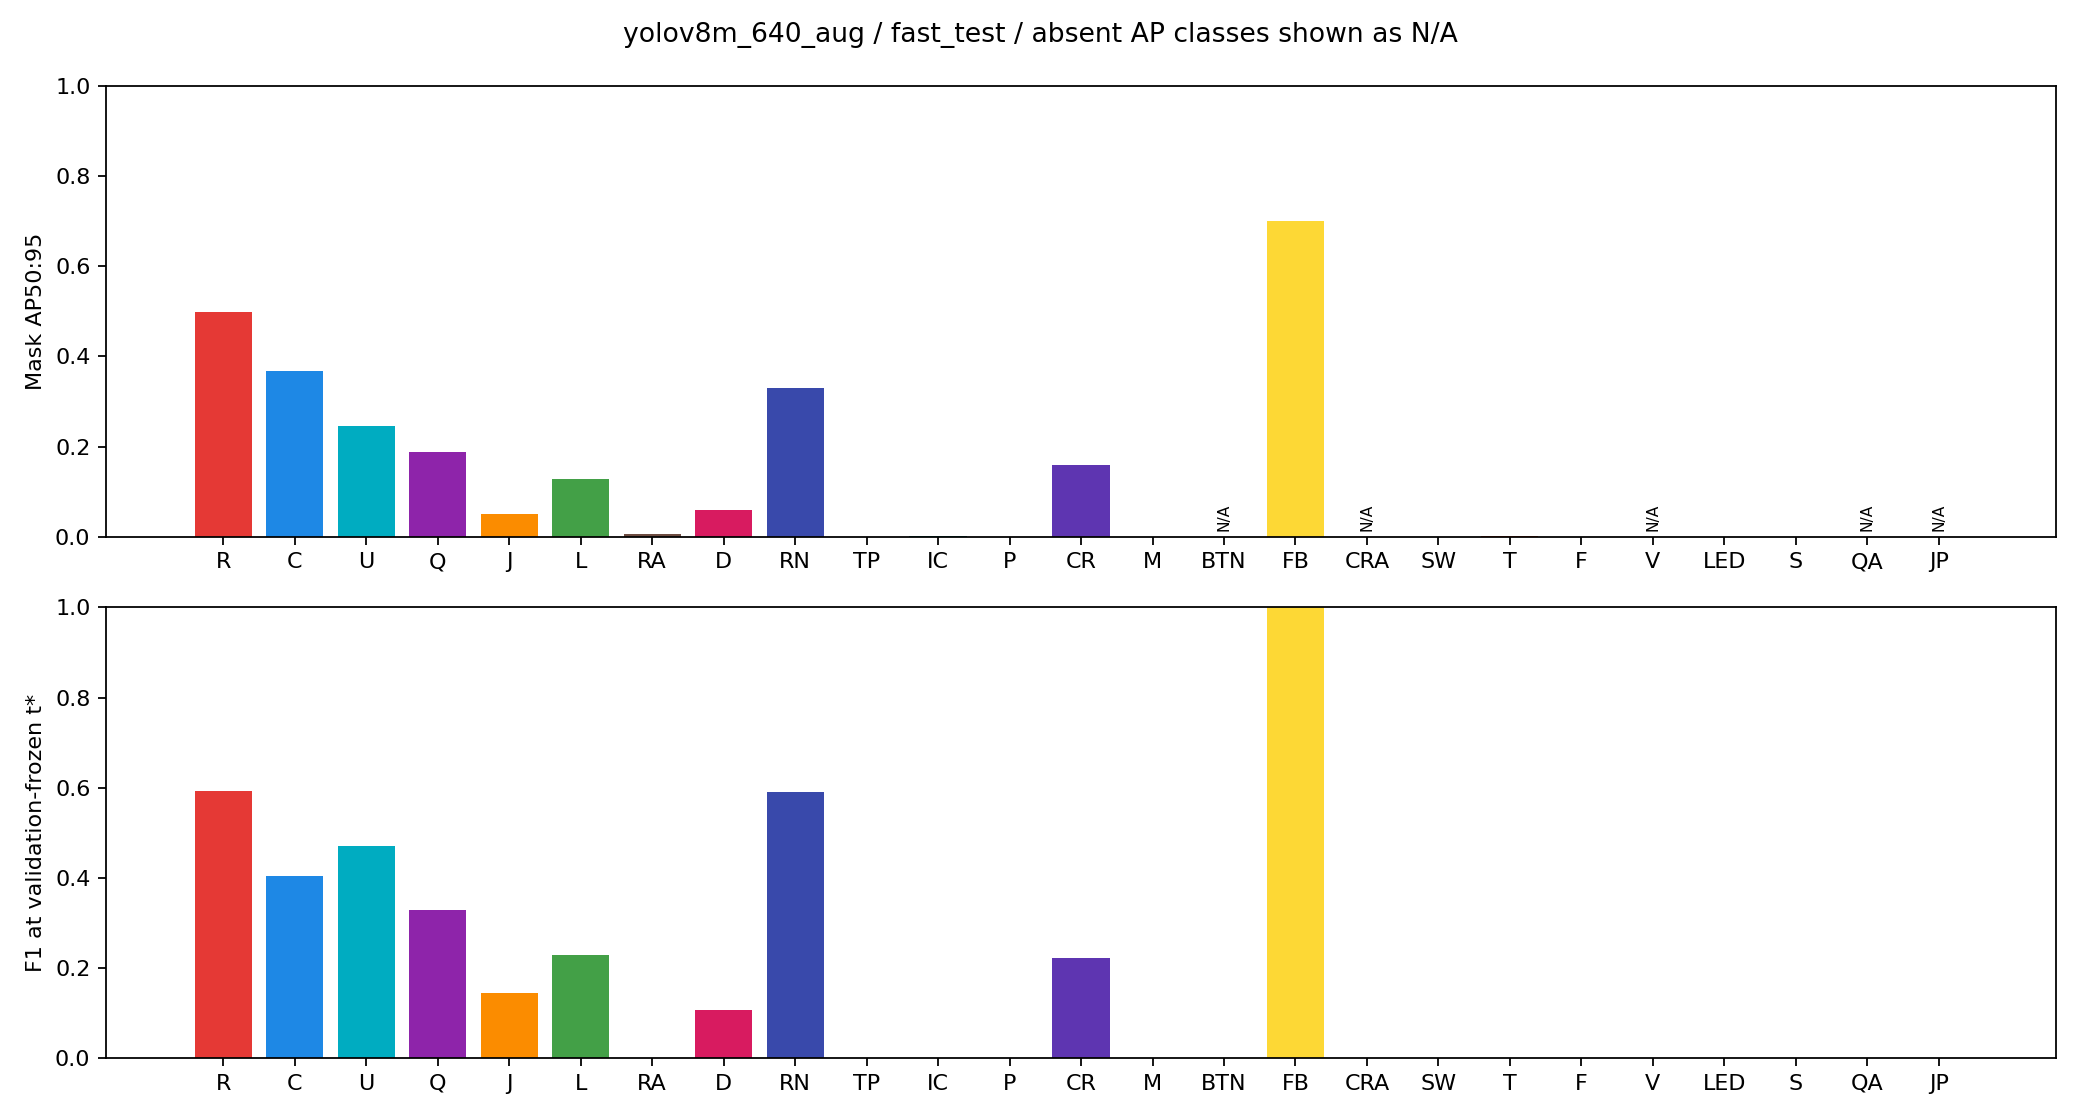

The file beside this chart, header and first rows:
class_id, code, AP50, mAP50:95, F1, support
1, R, 0.6895, 0.4974, 0.5917, 1402
2, C, 0.5342, 0.3678, 0.4038, 1785
3, U, 0.4159, 0.2459, 0.4706, 198
4, Q, 0.3033, 0.1884, 0.3275, 52
5, J, 0.08468, 0.05053, 0.1436, 67
6, L, 0.1797, 0.1281, 0.2276, 70
7, RA, 0.007997, 0.004798, 0.0, 5
8, D, 0.08475, 0.05833, 0.1062, 40
9, RN, 0.4813, 0.3293, 0.5902, 35
10, TP, 0.0, 0.0, 0.0, 1
11, IC, 0.002355, 0.000759, 0.0, 29
12, P, 0.0, 0.0, 0.0, 10
13, CR, 0.2015, 0.1585, 0.2222, 31
14, M, 0.0, 0.0, 0.0, 65
15, BTN, , , 0.0, 0
16, FB, 1.0, 0.7, 1.0, 3
17, CRA, , , 0.0, 0
18, SW, 0.0, 0.0, 0.0, 2
19, T, 0.002715, 0.0019, 0.0, 6
20, F, 0.0009104, 0.0002731, 0.0, 13
21, V, , , 0.0, 0
22, LED, 0.0, 0.0, 0.0, 1
23, S, 0.0, 0.0, 0.0, 3
24, QA, , , 0.0, 0
25, JP, , , 0.0, 0
